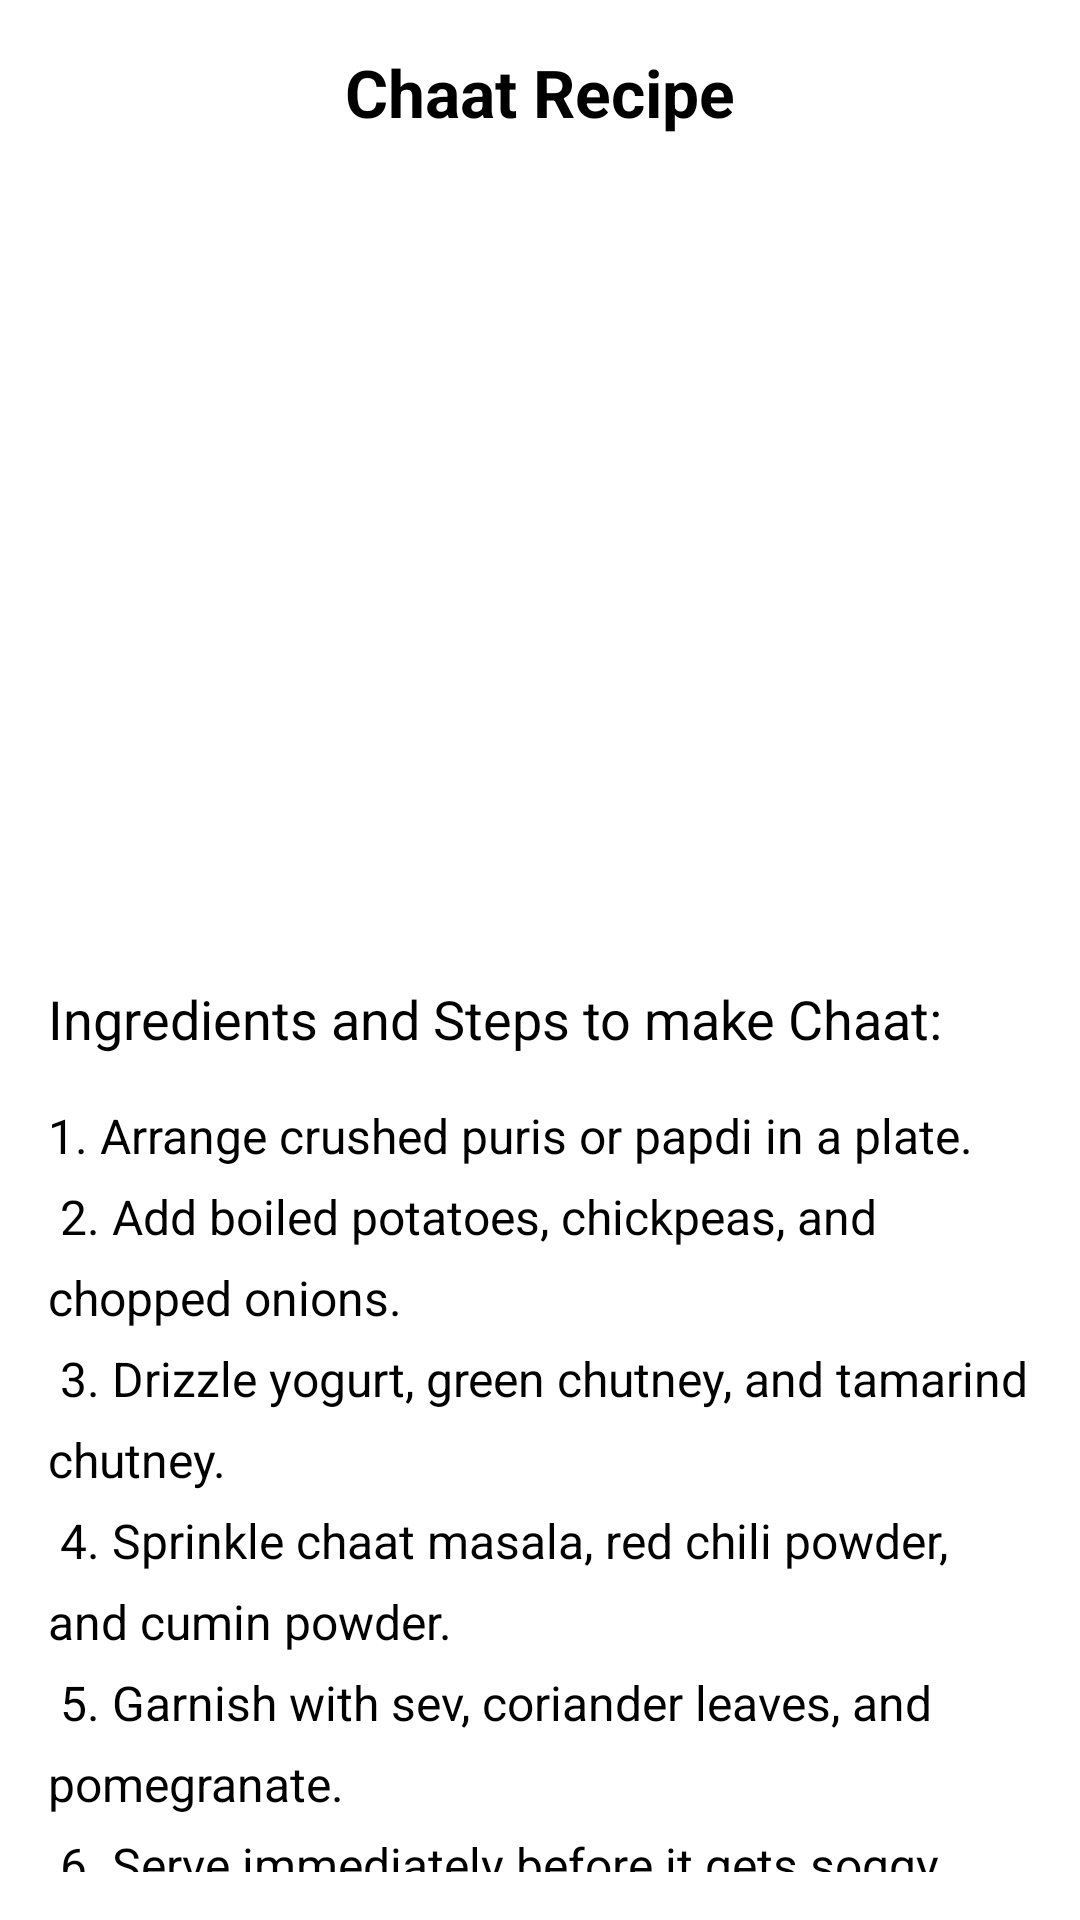

Produce the Android XML layout that renders to this screen, including the resource entries it uses.
<!-- AndroidManifest.xml: application theme Theme.ExampleApplication -->
<!-- res/layout/activity_chaat.xml -->
<?xml version="1.0" encoding="utf-8"?>
<ScrollView xmlns:android="http://schemas.android.com/apk/res/android"
    android:layout_width="match_parent"
    android:layout_height="match_parent"
    android:padding="16dp">

    <LinearLayout
        android:layout_width="match_parent"
        android:layout_height="wrap_content"
        android:orientation="vertical">

        
        <TextView
            android:layout_width="wrap_content"
            android:layout_height="wrap_content"
            android:text="Chaat Recipe"
            android:textSize="22sp"
            android:textStyle="bold"
            android:gravity="center"
            android:layout_gravity="center_horizontal"
            android:layout_marginBottom="16dp"/>

        
        <ImageView
            android:id="@+id/chaatImage"
            android:layout_width="match_parent"
            android:layout_height="250dp"
            android:src="@drawable/chaat"
            android:contentDescription="Chaat Image"
            android:layout_marginBottom="16dp"/>

        
        <TextView
            android:id="@+id/recipeProcedure"
            android:layout_width="wrap_content"
            android:layout_height="wrap_content"
            android:text="Ingredients and Steps to make Chaat:"
            android:textSize="18sp"
            android:layout_marginBottom="16dp"/>

        
        <TextView
            android:id="@+id/procedureSteps"
            android:layout_width="match_parent"
            android:layout_height="wrap_content"
            android:text="@string/chaat_recipe_procedure"
            android:textSize="16sp"
            android:lineSpacingExtra="8dp"
            android:layout_marginBottom="16dp"/>

        
        <Button
            android:id="@+id/addFavoriteButton"
            android:layout_width="wrap_content"
            android:layout_height="wrap_content"
            android:text="Add to Favorites"
            android:layout_marginTop="16dp"
            android:layout_gravity="center"/>

    </LinearLayout>
</ScrollView>
<!-- resources referenced by this layout -->
<resources>
  <string name="chaat_recipe_procedure">
      1. Arrange crushed puris or papdi in a plate.\n
      2. Add boiled potatoes, chickpeas, and chopped onions.\n
      3. Drizzle yogurt, green chutney, and tamarind chutney.\n
      4. Sprinkle chaat masala, red chili powder, and cumin powder.\n
      5. Garnish with sev, coriander leaves, and pomegranate.\n
      6. Serve immediately before it gets soggy.
  </string>
  <style name="Theme.ExampleApplication" parent="Base.Theme.ExampleApplication">
          
          <item name="android:navigationBarColor">@android:color/transparent</item>
          <item name="android:statusBarColor">@android:color/transparent</item>
          <item name="android:windowLightStatusBar">?attr/isLightTheme</item>
      </style>
</resources>
